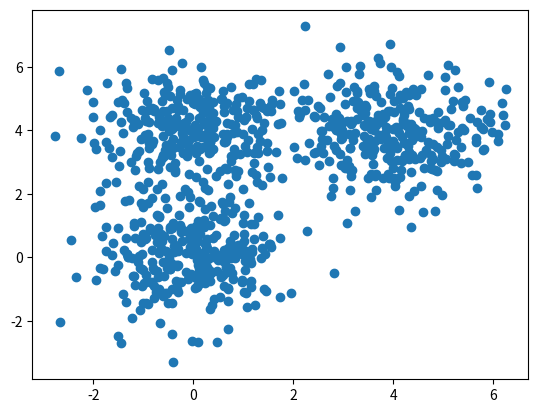

This chart was generated by the following Python code: (Note: this script raises an exception after producing the figure.)
# -*- coding: utf-8 -*-
"""
Created on Tue Aug 13 10:37:16 2019

@author: sthornewillvonessen
"""


# ======================================================================================================================
# Import Packages
# ======================================================================================================================

import numpy as np
import matplotlib.pyplot as plt


# ======================================================================================================================
# Implement Clustering Algorithm
# ======================================================================================================================


class soft_kmeans:
    
    def __init__(self, k=3, max_iter=20, beta=1.0):
        self.k = k
        self.max_iter = max_iter
        self.beta = beta
        
        
    def fit(self, X):
        
        n, dims = X.shape
        
        self.centroids = np.zeros((self.k, dims))
        self.responsibility = np.zeros((n, self.k))
        costs = np.zeros(self.max_iter)
        
        # Initialise random points for centroids
        for i in range(self.k):
            self.centroids[i] = X[np.random.choice(n)]
        
        for i in range(self.max_iter):
            for j in range(self.k):
                for n in range(n):                    
                    self.responsibility[n, j] = np.exp(-self.beta*self.d(u=self.centroids[j], v=X[n])) /\
                    np.sum(np.fromiter((np.exp(-self.beta*self.d(u=self.centroids[l], v=X[n])) for l in range(self.k)), dtype=float))
            
            for j in range(self.k):
                self.centroids[j] = self.responsibility[:, j].dot(X) / self.responsibility[:, j].sum()
                
            costs[i] = self.cost(X, self.responsibility, self.centroids)
            if i > 0:
                if np.abs(costs[i] - costs[i-1] < 0.1):
                    break
    
    def plot_result(self, X):
        
        random_colors = np.random.random((self.k, 3))
        colors = self.responsibility.dot(random_colors)
        
        plt.scatter(X[:, 0], X[:, 1], c=colors)
        plt.show()
    
    def cost(self, X, r, cent):
        
        cost = 0
        
        for k in range(len(cent)):
            for n in range(len(X)):
                cost += r[n, k] * self.d(cent[k], X[n])
        
        return cost
        
    
    def d(self, u, v):
        diff = u - v
        return diff.dot(diff)
        
# ======================================================================================================================
# Create data
# ======================================================================================================================

def create_data(dims=2, s=4):
    mu1 = np.array([0, 0])
    mu2 = np.array([s, s])
    mu3 = np.array([0, s])
    
    n = 900
    
    X = np.zeros((n, dims))
    
    X[:300, :] = np.random.randn(300, dims) + mu1
    X[300:600, :] = np.random.randn(300, dims) + mu2
    X[600:, :] = np.random.randn(300, dims) + mu3
    
    return X


# ======================================================================================================================
# Run Main
# ======================================================================================================================
    
X = create_data()

# Plot Data
plt.scatter(X[:, 0], X[:, 1])
plt.plot()

clust = soft_kmeans()

clust.fit(X)

clust.plot_result(X)
